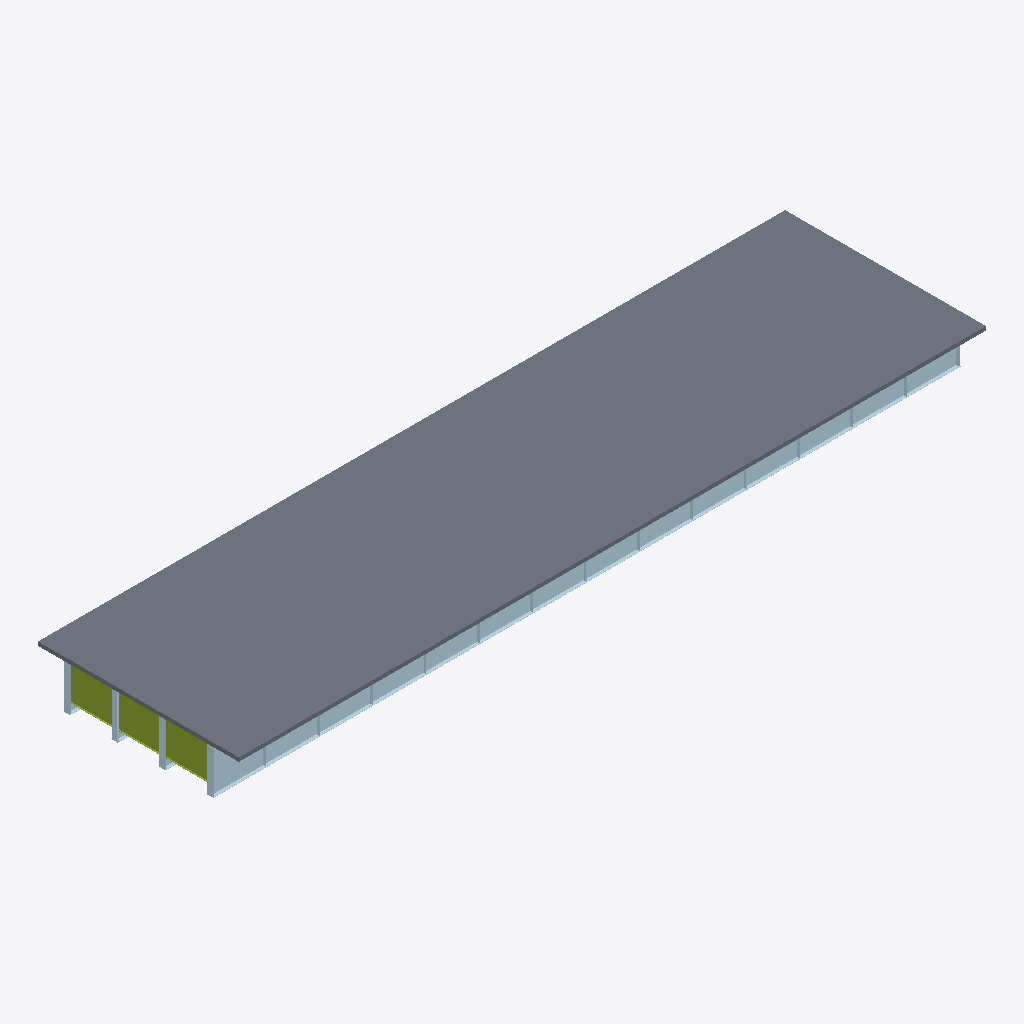
Isometric view of an IFC building model (IFC-SPF (STEP), schema IFC4, length unit metre), seen from the south-west, elements coloured by IFC class: 32 plates (pale blue), 3 members (olive), 1 slab (grey).
Extent 45.0 m × 12.1 m × 2.9 m (x, y, z). Storeys (1): Superstructure at 0.00 m. Elements (311): 162 IfcMember, 148 IfcPlate, 1 IfcSlab.

HEADER;
FILE_DESCRIPTION(('ViewDefinition [CoordinationView]'),'2;1');
FILE_NAME('','2026-06-10T15:55:59',(''),(''),'IfcOpenShell 0.8.0','IfcOpenShell 0.8.0','');
FILE_SCHEMA(('IFC4'));
ENDSEC;
DATA;
#15=IFCPROJECT('2JKAKQpmT5aQlu4cVoXN$7',#9,'Osdag Plate Girder Bridge',$,$,$,$,(#3),#14);
#21=IFCSITE('0vvd7aVin9Ngp7o68GbTy1',#9,'Default Site',$,$,#20,$,$,$,$,$,$,$,$);
#23=IFCBUILDING('0hQtxWCYz968gQhuQq79_x',#9,'Bridge Structure',$,$,#22,$,$,$,$,$,$);
#25=IFCBUILDINGSTOREY('0rgwdFP0H5QxA_VksGdAOe',#9,'Superstructure',$,$,#24,$,$,$,$);
#8014=IFCSLAB('3jFfYrx651PRPGyu4MG6nR',#9,'Deck Slab',$,$,#8013,#8012,$,$);
#46=IFCPLATE('2bNt00VNr53QxZtQe_dqRQ',#9,'Girder Web 1',$,$,#45,#44,$,$);
#98=IFCPLATE('3NzBOrCEnBKQL4xjB0ud28',#9,'Bottom Flange 1',$,$,#97,#96,$,$);
#3722=IFCMEMBER('0I7YqIsSvCBfWkINATyeKC',#9,'End Diaphragm',$,$,#3721,#3720,$,$);
#3774=IFCMEMBER('0jVnyi6zP6IegAcZ$C0OIa',#9,'End Diaphragm',$,$,#3773,#3772,$,$);
#3748=IFCMEMBER('2aUoK8gIf0wgRSPbDfIxsR',#9,'End Diaphragm',$,$,#3747,#3746,$,$);
#1028=IFCPLATE('3q1Qaq0G57MRfVEUJQpxP5',#9,'End Stiffener 1',$,$,#1027,#1026,$,$);
#1846=IFCPLATE('0HzZdvN9b1OA2L3ZArVMhf',#9,'End Stiffener 2',$,$,#1845,#1844,$,$);
#3554=IFCPLATE('1D2PM6nXL7Sew72wKiRgpP',#9,'End Stiffener 4',$,$,#3553,#3552,$,$);
#1004=IFCPLATE('252Y43YRL6xOBByIFA$Fe1',#9,'End Stiffener 1',$,$,#1003,#1002,$,$);
#1870=IFCPLATE('0Wk$9wELnEHxU6AX_GiFZD',#9,'End Stiffener 2',$,$,#1869,#1868,$,$);
#2712=IFCPLATE('2AWRkvpWX1681ulAGHHIiD',#9,'End Stiffener 3',$,$,#2711,#2710,$,$);
#3530=IFCPLATE('0lc0CeWan3c8qKIJzRSAYu',#9,'End Stiffener 4',$,$,#3529,#3528,$,$);
#2688=IFCPLATE('3ePvNWPnD91PWrKKTy21Io',#9,'End Stiffener 3',$,$,#2687,#2686,$,$);
#200=IFCPLATE('0J4pS71f12p8kAVGveMRk5',#9,'Girder Web 3',$,$,#199,#198,$,$);
#429=IFCPLATE('2EQoAXxZPCABV_ysfUXoha',#9,'Intermediate Stiffener 1',$,$,#428,#427,$,$);
#679=IFCPLATE('19xbQRhLv9SfkOq_iC$Kwk',#9,'Intermediate Stiffener 1',$,$,#678,#677,$,$);
#829=IFCPLATE('0Ydqdmjn139O5b5RWHEB2O',#9,'Intermediate Stiffener 1',$,$,#828,#827,$,$);
#979=IFCPLATE('257wpt9s50XOq1dUdeVTwX',#9,'Intermediate Stiffener 1',$,$,#978,#977,$,$);
#479=IFCPLATE('1uyUqf$rz7PhK9jQH2Qlyt',#9,'Intermediate Stiffener 1',$,$,#478,#477,$,$);
#579=IFCPLATE('2kdxqyRfPB$9ctsZV23fNJ',#9,'Intermediate Stiffener 1',$,$,#578,#577,$,$);
#729=IFCPLATE('0SJOaBO3H0lxsb_ceMELj0',#9,'Intermediate Stiffener 1',$,$,#728,#727,$,$);
#879=IFCPLATE('3jWSnFYb96R9_6CcoLqaa0',#9,'Intermediate Stiffener 1',$,$,#878,#877,$,$);
#379=IFCPLATE('33MAI18tH72u0BdSS6IALb',#9,'Intermediate Stiffener 1',$,$,#378,#377,$,$);
#629=IFCPLATE('24F814uiv2uAqv$xSgwgmM',#9,'Intermediate Stiffener 1',$,$,#628,#627,$,$);
#779=IFCPLATE('1tuyng1AD4P9Ex3DtZZfRe',#9,'Intermediate Stiffener 1',$,$,#778,#777,$,$);
#1172=IFCPLATE('33zHVwqdb3nQJ089HTakPO',#9,'End Stiffener 1',$,$,#1171,#1170,$,$);
#929=IFCPLATE('32G6VcE1vENuK11A8QH0hz',#9,'Intermediate Stiffener 1',$,$,#928,#927,$,$);
#1124=IFCPLATE('26N2x0tNDF2BIB9RRi2byo',#9,'End Stiffener 1',$,$,#1123,#1122,$,$);
#2808=IFCPLATE('1Bkm6gFVz0A9wulnvWizD0',#9,'End Stiffener 3',$,$,#2807,#2806,$,$);
#1966=IFCPLATE('3dRuJuMQ12H8tdSwvBW25y',#9,'End Stiffener 2',$,$,#1965,#1964,$,$);
#3650=IFCPLATE('1ScSZFUx51lQt4GNfgHDdt',#9,'End Stiffener 4',$,$,#3649,#3648,$,$);
#529=IFCPLATE('0zlN2H86z3x82RMLo18WKM',#9,'Intermediate Stiffener 1',$,$,#528,#527,$,$);
#175=IFCPLATE('3BuoXYSrb6Qhe1zBVE_YVy',#9,'Bottom Flange 2',$,$,#174,#173,$,$);
#329=IFCPLATE('0F91hIy69FP90Ut6uDQPQK',#9,'Bottom Flange 4',$,$,#328,#327,$,$);
#252=IFCPLATE('3TtK7$TjT7JwprewpUxbzz',#9,'Bottom Flange 3',$,$,#251,#250,$,$);
ENDSEC;
